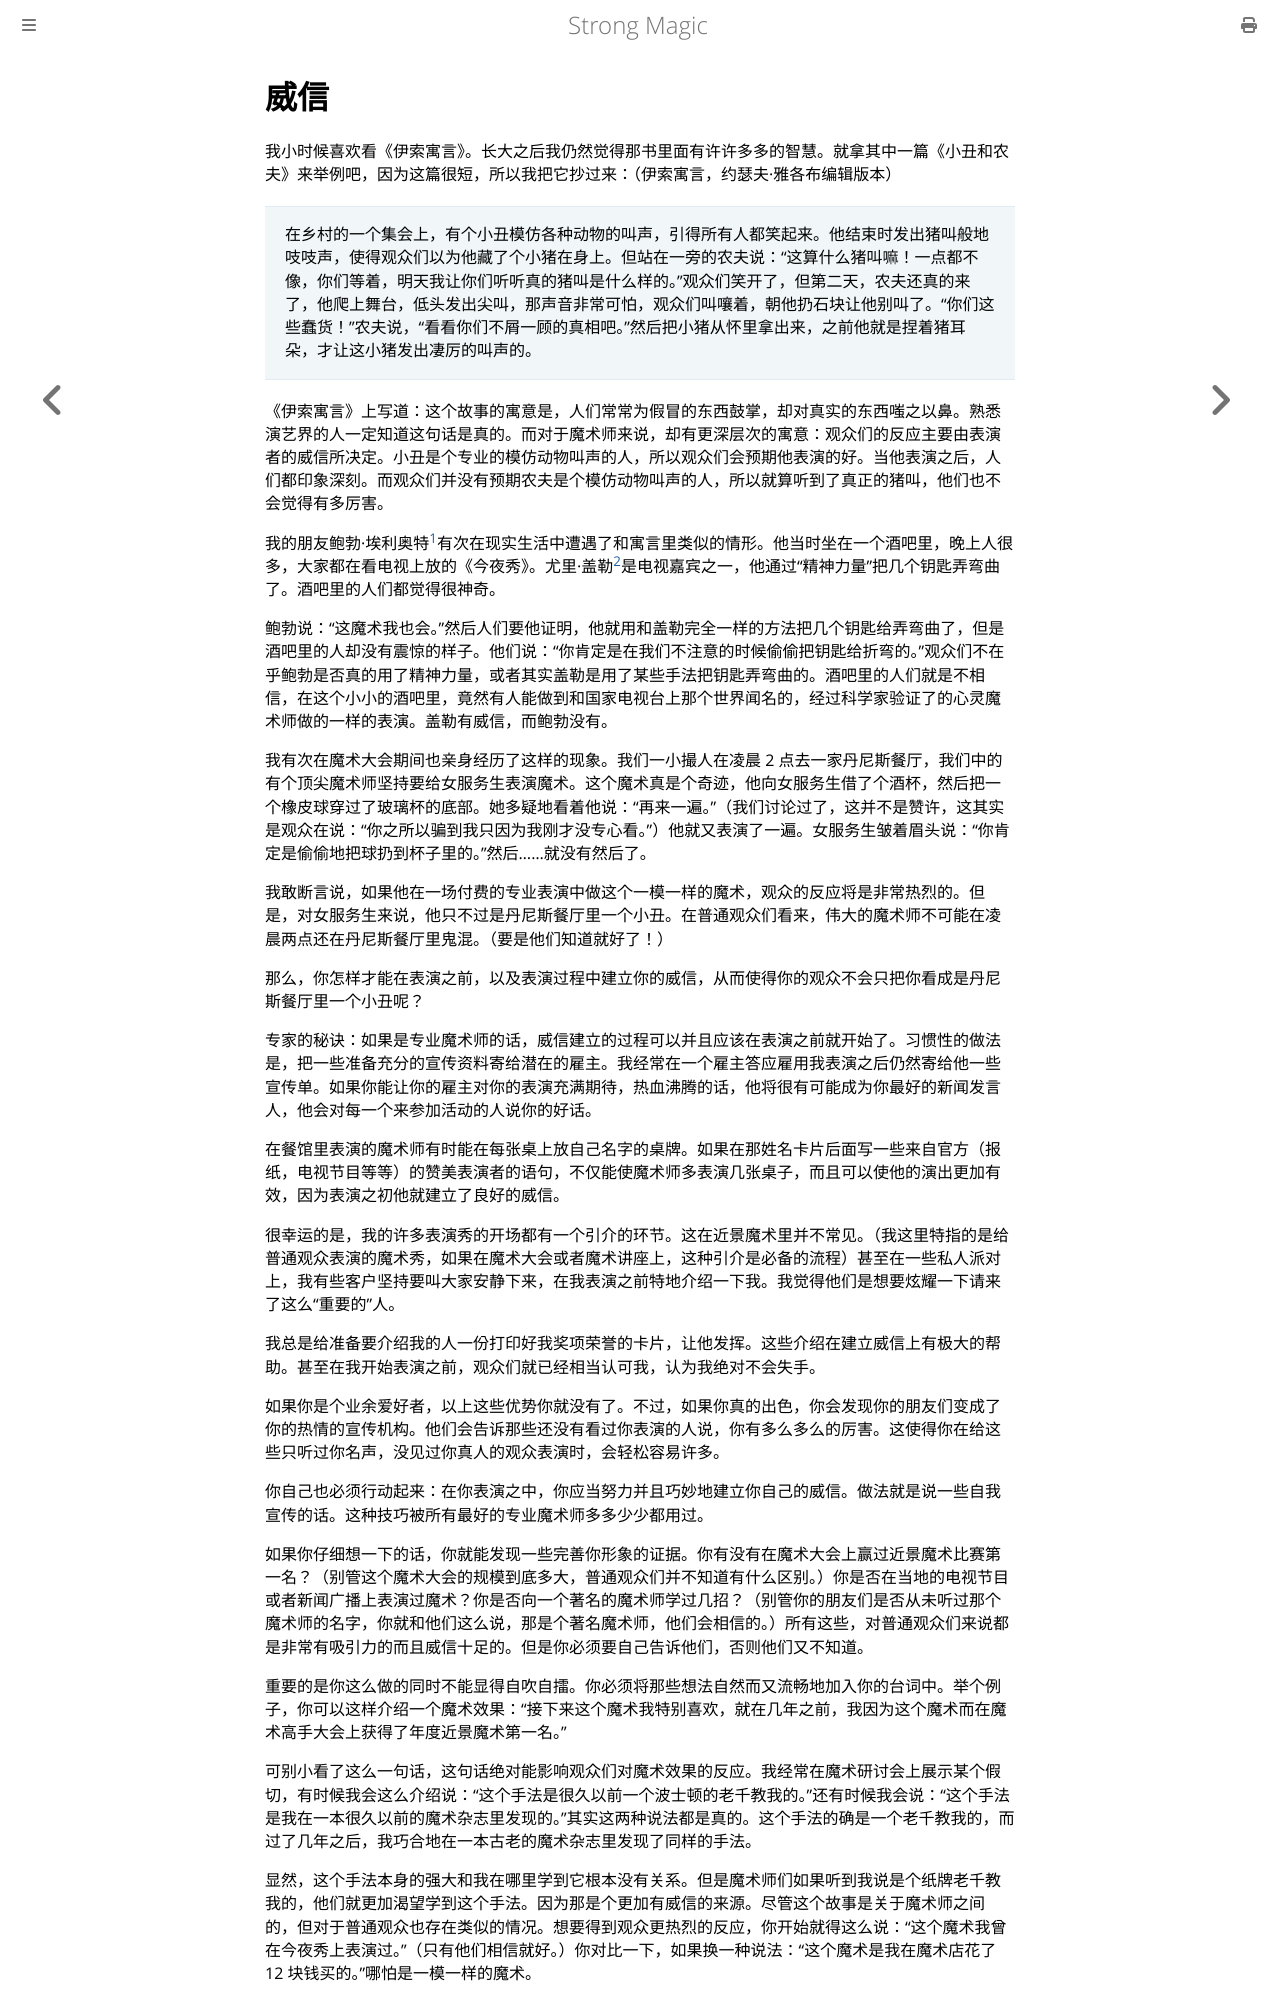

repository: ZJY0516/strong-magic · page: suggestion/prestige.html · generator: mdbook

# 威信

我小时候喜欢看《伊索寓言》。长大之后我仍然觉得那书里面有许许多多的智慧。就拿其中一篇《小丑和农夫》来举例吧，因为这篇很短，所以我把它抄过来：（伊索寓言，约瑟夫·雅各布编辑版本）

> 在乡村的一个集会上，有个小丑模仿各种动物的叫声，引得所有人都笑起来。他结束时发出猪叫般地吱吱声，使得观众们以为他藏了个小猪在身上。但站在一旁的农夫说：“这算什么猪叫嘛！一点都不像，你们等着，明天我让你们听听真的猪叫是什么样的。”观众们笑开了，但第二天，农夫还真的来了，他爬上舞台，低头发出尖叫，那声音非常可怕，观众们叫嚷着，朝他扔石块让他别叫了。“你们这些蠢货！”农夫说，“看看你们不屑一顾的真相吧。”然后把小猪从怀里拿出来，之前他就是捏着猪耳朵，才让这小猪发出凄厉的叫声的。

《伊索寓言》上写道：这个故事的寓意是，人们常常为假冒的东西鼓掌，却对真实的东西嗤之以鼻。熟悉演艺界的人一定知道这句话是真的。而对于魔术师来说，却有更深层次的寓意：观众们的反应主要由表演者的威信所决定。小丑是个专业的模仿动物叫声的人，所以观众们会预期他表演的好。当他表演之后，人们都印象深刻。而观众们并没有预期农夫是个模仿动物叫声的人，所以就算听到了真正的猪叫，他们也不会觉得有多厉害。

我的朋友鲍勃·埃利奥特[^1]有次在现实生活中遭遇了和寓言里类似的情形。他当时坐在一个酒吧里，晚上人很多，大家都在看电视上放的《今夜秀》。尤里·盖勒[^2]是电视嘉宾之一，他通过“精神力量”把几个钥匙弄弯曲了。酒吧里的人们都觉得很神奇。

鲍勃说：“这魔术我也会。”然后人们要他证明，他就用和盖勒完全一样的方法把几个钥匙给弄弯曲了，但是酒吧里的人却没有震惊的样子。他们说：“你肯定是在我们不注意的时候偷偷把钥匙给折弯的。”观众们不在乎鲍勃是否真的用了精神力量，或者其实盖勒是用了某些手法把钥匙弄弯曲的。酒吧里的人们就是不相信，在这个小小的酒吧里，竟然有人能做到和国家电视台上那个世界闻名的，经过科学家验证了的心灵魔术师做的一样的表演。盖勒有威信，而鲍勃没有。

我有次在魔术大会期间也亲身经历了这样的现象。我们一小撮人在凌晨 2 点去一家丹尼斯餐厅，我们中的有个顶尖魔术师坚持要给女服务生表演魔术。这个魔术真是个奇迹，他向女服务生借了个酒杯，然后把一个橡皮球穿过了玻璃杯的底部。她多疑地看着他说：“再来一遍。”（我们讨论过了，这并不是赞许，这其实是观众在说：“你之所以骗到我只因为我刚才没专心看。”）他就又表演了一遍。女服务生皱着眉头说：“你肯定是偷偷地把球扔到杯子里的。”然后……就没有然后了。

我敢断言说，如果他在一场付费的专业表演中做这个一模一样的魔术，观众的反应将是非常热烈的。但是，对女服务生来说，他只不过是丹尼斯餐厅里一个小丑。在普通观众们看来，伟大的魔术师不可能在凌晨两点还在丹尼斯餐厅里鬼混。（要是他们知道就好了！）

那么，你怎样才能在表演之前，以及表演过程中建立你的威信，从而使得你的观众不会只把你看成是丹尼斯餐厅里一个小丑呢？

专家的秘诀：如果是专业魔术师的话，威信建立的过程可以并且应该在表演之前就开始了。习惯性的做法是，把一些准备充分的宣传资料寄给潜在的雇主。我经常在一个雇主答应雇用我表演之后仍然寄给他一些宣传单。如果你能让你的雇主对你的表演充满期待，热血沸腾的话，他将很有可能成为你最好的新闻发言人，他会对每一个来参加活动的人说你的好话。

在餐馆里表演的魔术师有时能在每张桌上放自己名字的桌牌。如果在那姓名卡片后面写一些来自官方（报纸，电视节目等等）的赞美表演者的语句，不仅能使魔术师多表演几张桌子，而且可以使他的演出更加有效，因为表演之初他就建立了良好的威信。

很幸运的是，我的许多表演秀的开场都有一个引介的环节。这在近景魔术里并不常见。（我这里特指的是给普通观众表演的魔术秀，如果在魔术大会或者魔术讲座上，这种引介是必备的流程）甚至在一些私人派对上，我有些客户坚持要叫大家安静下来，在我表演之前特地介绍一下我。我觉得他们是想要炫耀一下请来了这么“重要的”人。

我总是给准备要介绍我的人一份打印好我奖项荣誉的卡片，让他发挥。这些介绍在建立威信上有极大的帮助。甚至在我开始表演之前，观众们就已经相当认可我，认为我绝对不会失手。

如果你是个业余爱好者，以上这些优势你就没有了。不过，如果你真的出色，你会发现你的朋友们变成了你的热情的宣传机构。他们会告诉那些还没有看过你表演的人说，你有多么多么的厉害。这使得你在给这些只听过你名声，没见过你真人的观众表演时，会轻松容易许多。

你自己也必须行动起来：在你表演之中，你应当努力并且巧妙地建立你自己的威信。做法就是说一些自我宣传的话。这种技巧被所有最好的专业魔术师多多少少都用过。

如果你仔细想一下的话，你就能发现一些完善你形象的证据。你有没有在魔术大会上赢过近景魔术比赛第一名？（别管这个魔术大会的规模到底多大，普通观众们并不知道有什么区别。）你是否在当地的电视节目或者新闻广播上表演过魔术？你是否向一个著名的魔术师学过几招？（别管你的朋友们是否从未听过那个魔术师的名字，你就和他们这么说，那是个著名魔术师，他们会相信的。）所有这些，对普通观众们来说都是非常有吸引力的而且威信十足的。但是你必须要自己告诉他们，否则他们又不知道。

重要的是你这么做的同时不能显得自吹自擂。你必须将那些想法自然而又流畅地加入你的台词中。举个例子，你可以这样介绍一个魔术效果：“接下来这个魔术我特别喜欢，就在几年之前，我因为这个魔术而在魔术高手大会上获得了年度近景魔术第一名。”

可别小看了这么一句话，这句话绝对能影响观众们对魔术效果的反应。我经常在魔术研讨会上展示某个假切，有时候我会这么介绍说：“这个手法是很久以前一个波士顿的老千教我的。”还有时候我会说：“这个手法是我在一本很久以前的魔术杂志里发现的。”其实这两种说法都是真的。这个手法的确是一个老千教我的，而过了几年之后，我巧合地在一本古老的魔术杂志里发现了同样的手法。

显然，这个手法本身的强大和我在哪里学到它根本没有关系。但是魔术师们如果听到我说是个纸牌老千教我的，他们就更加渴望学到这个手法。因为那是个更加有威信的来源。尽管这个故事是关于魔术师之间的，但对于普通观众也存在类似的情况。想要得到观众更热烈的反应，你开始就得这么说：“这个魔术我曾在今夜秀上表演过。”（只有他们相信就好。）你对比一下，如果换一种说法：“这个魔术是我在魔术店花了 12 块钱买的。”哪怕是一模一样的魔术。
